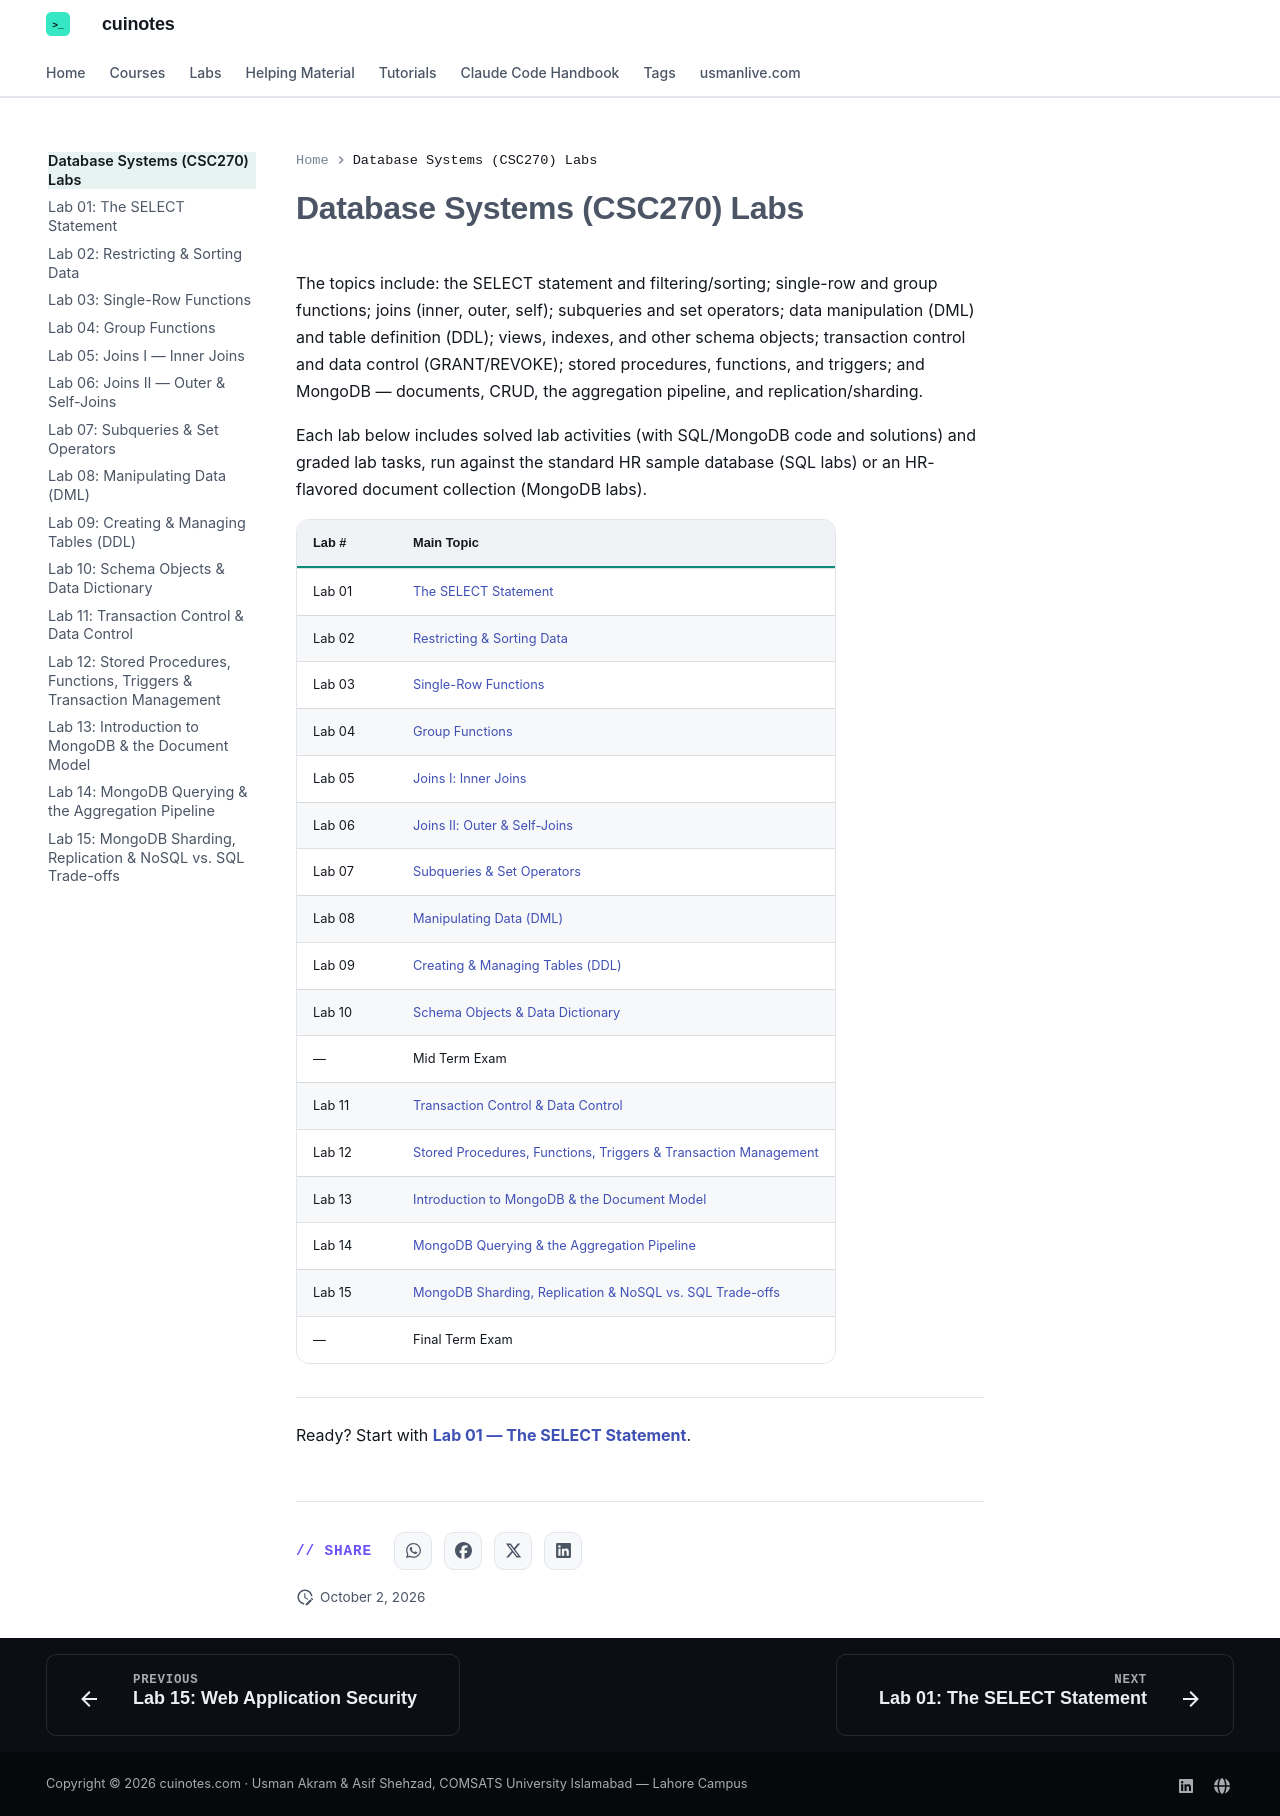

repository: mua22/mern-web-book · page: labs/database-systems/index.html · generator: mkdocs

---
title: Database Systems (CSC270) Labs — Overview
---

# Database Systems (CSC270) Labs

The topics include: the SELECT statement and filtering/sorting; single-row and group
functions; joins (inner, outer, self); subqueries and set operators; data manipulation
(DML) and table definition (DDL); views, indexes, and other schema objects; transaction
control and data control (GRANT/REVOKE); stored procedures, functions, and triggers; and
MongoDB — documents, CRUD, the aggregation pipeline, and replication/sharding.

Each lab below includes solved lab activities (with SQL/MongoDB code and solutions) and
graded lab tasks, run against the standard HR sample database (SQL labs) or an
HR-flavored document collection (MongoDB labs).

| Lab # | Main Topic |
|---|---|
| Lab 01 | [The SELECT Statement](lab-01-the-select-statement.md) |
| Lab 02 | [Restricting & Sorting Data](lab-02-restricting-and-sorting-data.md) |
| Lab 03 | [Single-Row Functions](lab-03-single-row-functions.md) |
| Lab 04 | [Group Functions](lab-04-group-functions.md) |
| Lab 05 | [Joins I: Inner Joins](lab-05-joins-i-inner-joins.md) |
| Lab 06 | [Joins II: Outer & Self-Joins](lab-06-joins-ii-outer-and-self-joins.md) |
| Lab 07 | [Subqueries & Set Operators](lab-07-subqueries-and-set-operators.md) |
| Lab 08 | [Manipulating Data (DML)](lab-08-manipulating-data-dml.md) |
| Lab 09 | [Creating & Managing Tables (DDL)](lab-09-creating-and-managing-tables-ddl.md) |
| Lab 10 | [Schema Objects & Data Dictionary](lab-10-schema-objects-and-data-dictionary.md) |
| — | Mid Term Exam |
| Lab 11 | [Transaction Control & Data Control](lab-11-transaction-control-and-data-control.md) |
| Lab 12 | [Stored Procedures, Functions, Triggers & Transaction Management](lab-12-stored-procedures-functions-triggers-and-transaction-management.md) |
| Lab 13 | [Introduction to MongoDB & the Document Model](lab-13-introduction-to-mongodb-and-the-document-model.md) |
| Lab 14 | [MongoDB Querying & the Aggregation Pipeline](lab-14-mongodb-querying-and-the-aggregation-pipeline.md) |
| Lab 15 | [MongoDB Sharding, Replication & NoSQL vs. SQL Trade-offs](lab-15-mongodb-sharding-replication-and-nosql-vs-sql-trade-offs.md) |
| — | Final Term Exam |

---

Ready? Start with **[Lab 01 — The SELECT Statement](lab-01-the-select-statement.md)**.
